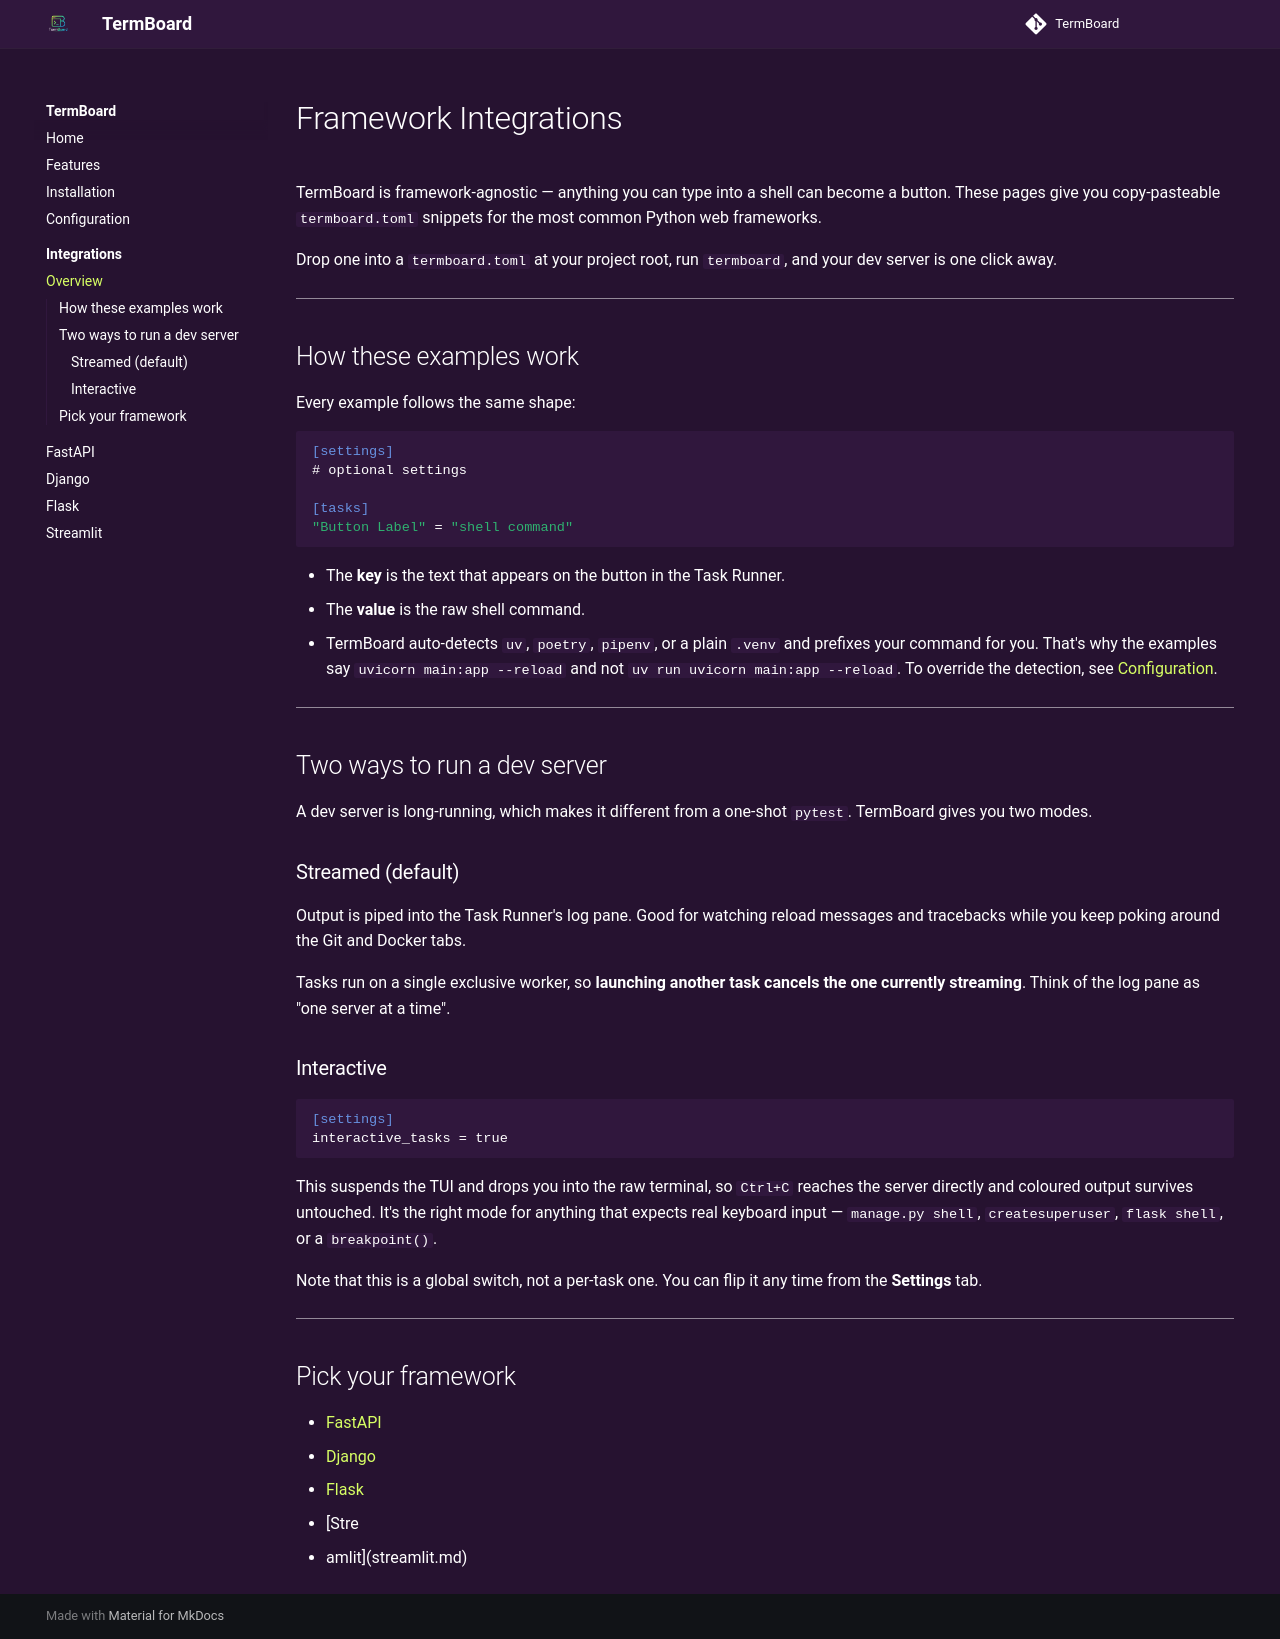

repository: HeyShinde/TermBoard · page: integrations/index.html · generator: mkdocs

#  Framework Integrations

TermBoard is framework-agnostic — anything you can type into a shell can become a button. These pages give you copy-pasteable `termboard.toml` snippets for the most common Python web frameworks.

Drop one into a `termboard.toml` at your project root, run `termboard`, and your dev server is one click away.

---

## How these examples work

Every example follows the same shape:

```toml
[settings]
# optional settings

[tasks]
"Button Label" = "shell command"
```

- The **key** is the text that appears on the button in the Task Runner.
- The **value** is the raw shell command.
- TermBoard auto-detects `uv`, `poetry`, `pipenv`, or a plain `.venv` and prefixes your command for you. That's why the examples say `uvicorn main:app --reload` and not `uv run uvicorn main:app --reload`. To override the detection, see [Configuration](../configuration.md).

---

## Two ways to run a dev server

A dev server is long-running, which makes it different from a one-shot `pytest`. TermBoard gives you two modes.

### Streamed (default)

Output is piped into the Task Runner's log pane. Good for watching reload messages and tracebacks while you keep poking around the Git and Docker tabs.

Tasks run on a single exclusive worker, so **launching another task cancels the one currently streaming**. Think of the log pane as "one server at a time".

### Interactive

```toml
[settings]
interactive_tasks = true
```

This suspends the TUI and drops you into the raw terminal, so `Ctrl+C` reaches the server directly and coloured output survives untouched. It's the right mode for anything that expects real keyboard input — `manage.py shell`, `createsuperuser`, `flask shell`, or a `breakpoint()`.

Note that this is a global switch, not a per-task one. You can flip it any time from the **Settings** tab.

---

## Pick your framework

- [FastAPI](fastapi.md)
- [Django](django.md)
- [Flask](flask.md)
- [Stre
- amlit](streamlit.md)
